The GitHub repository rishabhGit24/Indian_food_Deeplearning_CNN contains a labelled image folder "Indian_food_Deeplearning_CNN" with 7 categories: aloo paratha, biriyani, burger, dosa, fried rice, idly, vada. Examples follow, each with its label.

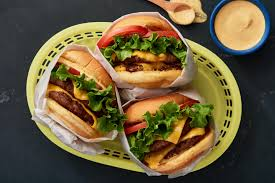
Label: burger

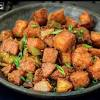
Label: idly

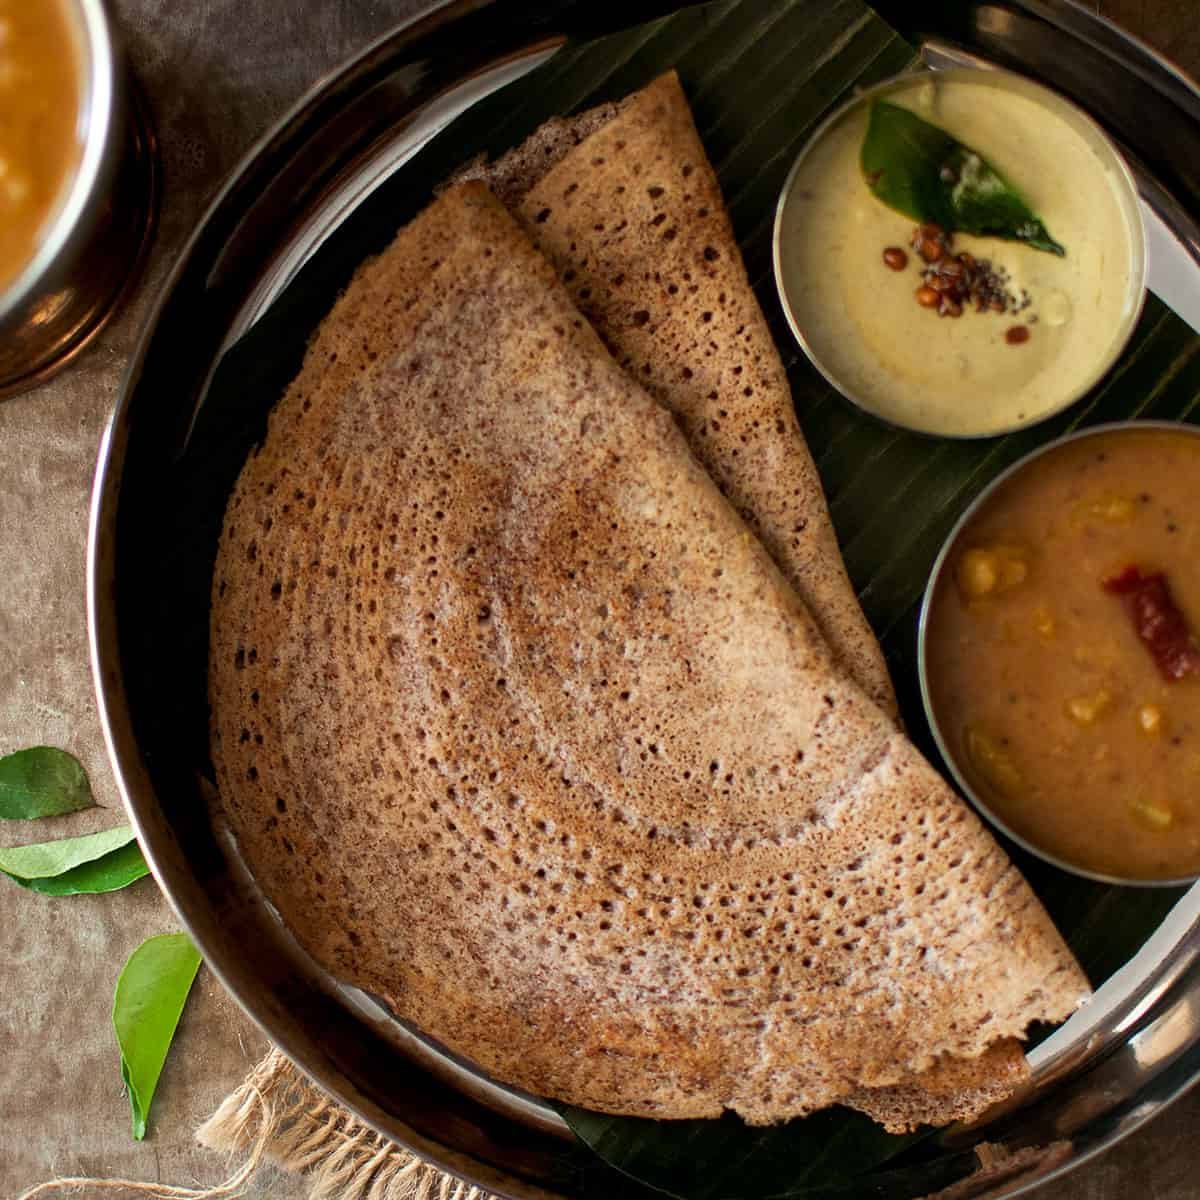
Label: dosa

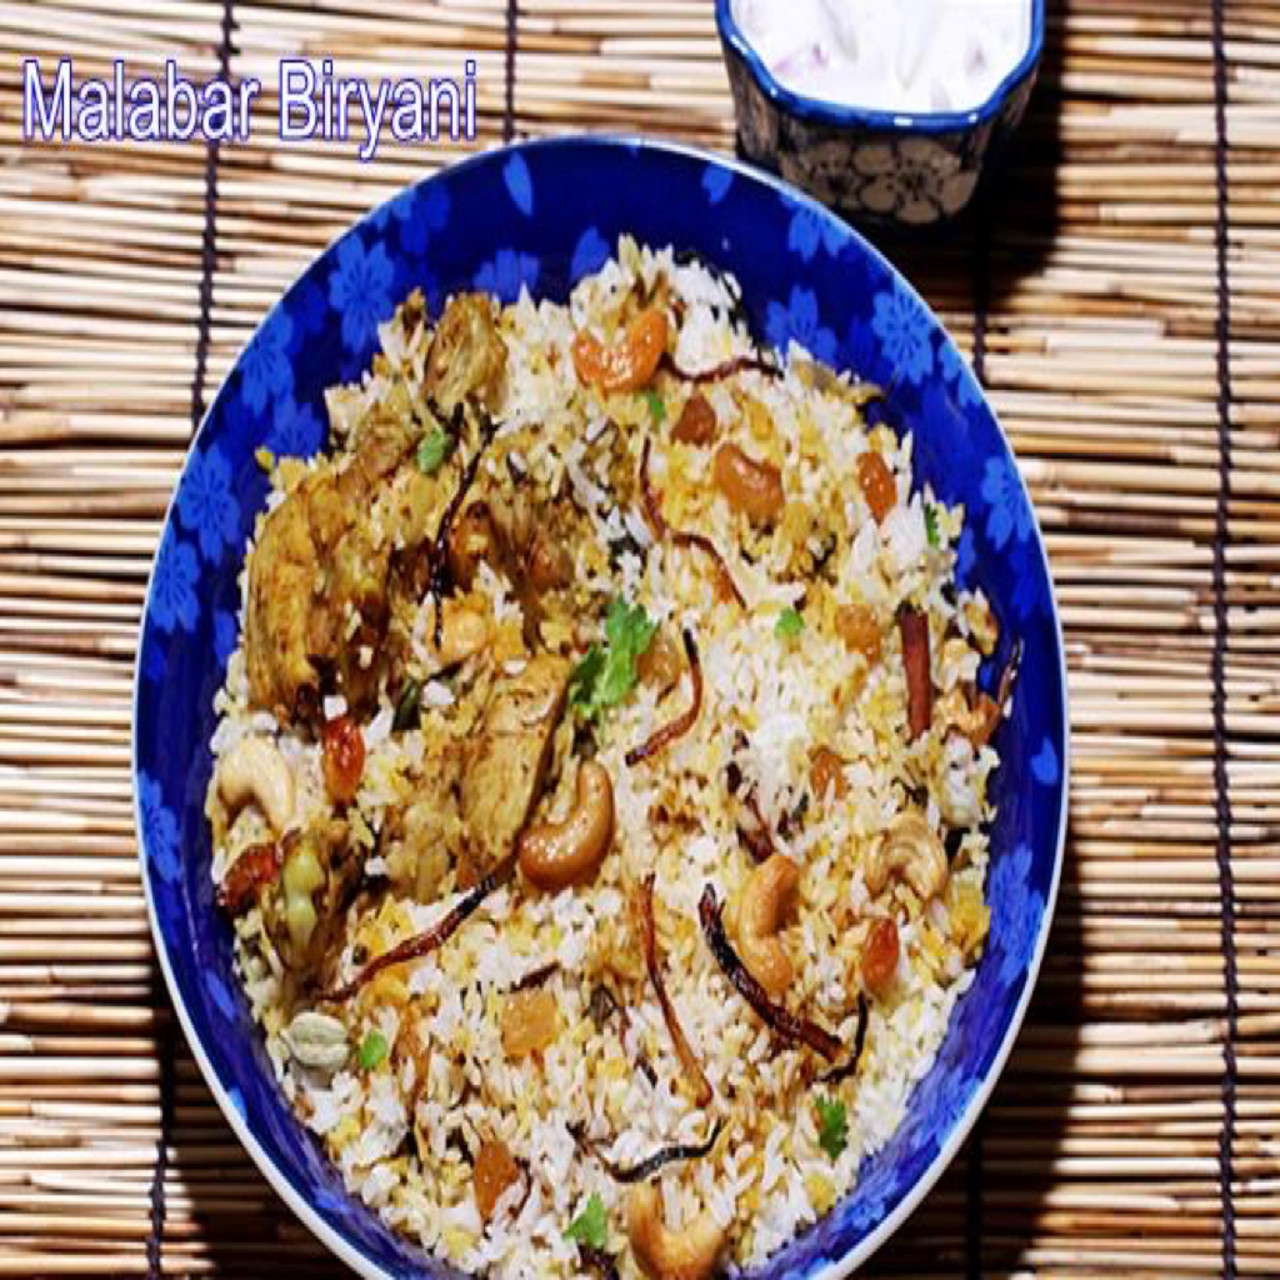
Label: biriyani

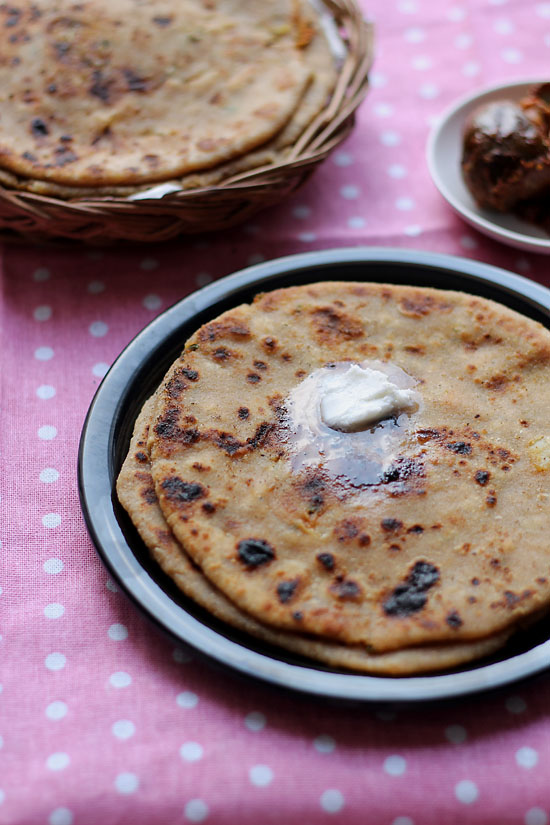
Label: aloo paratha

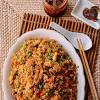
Label: fried rice
